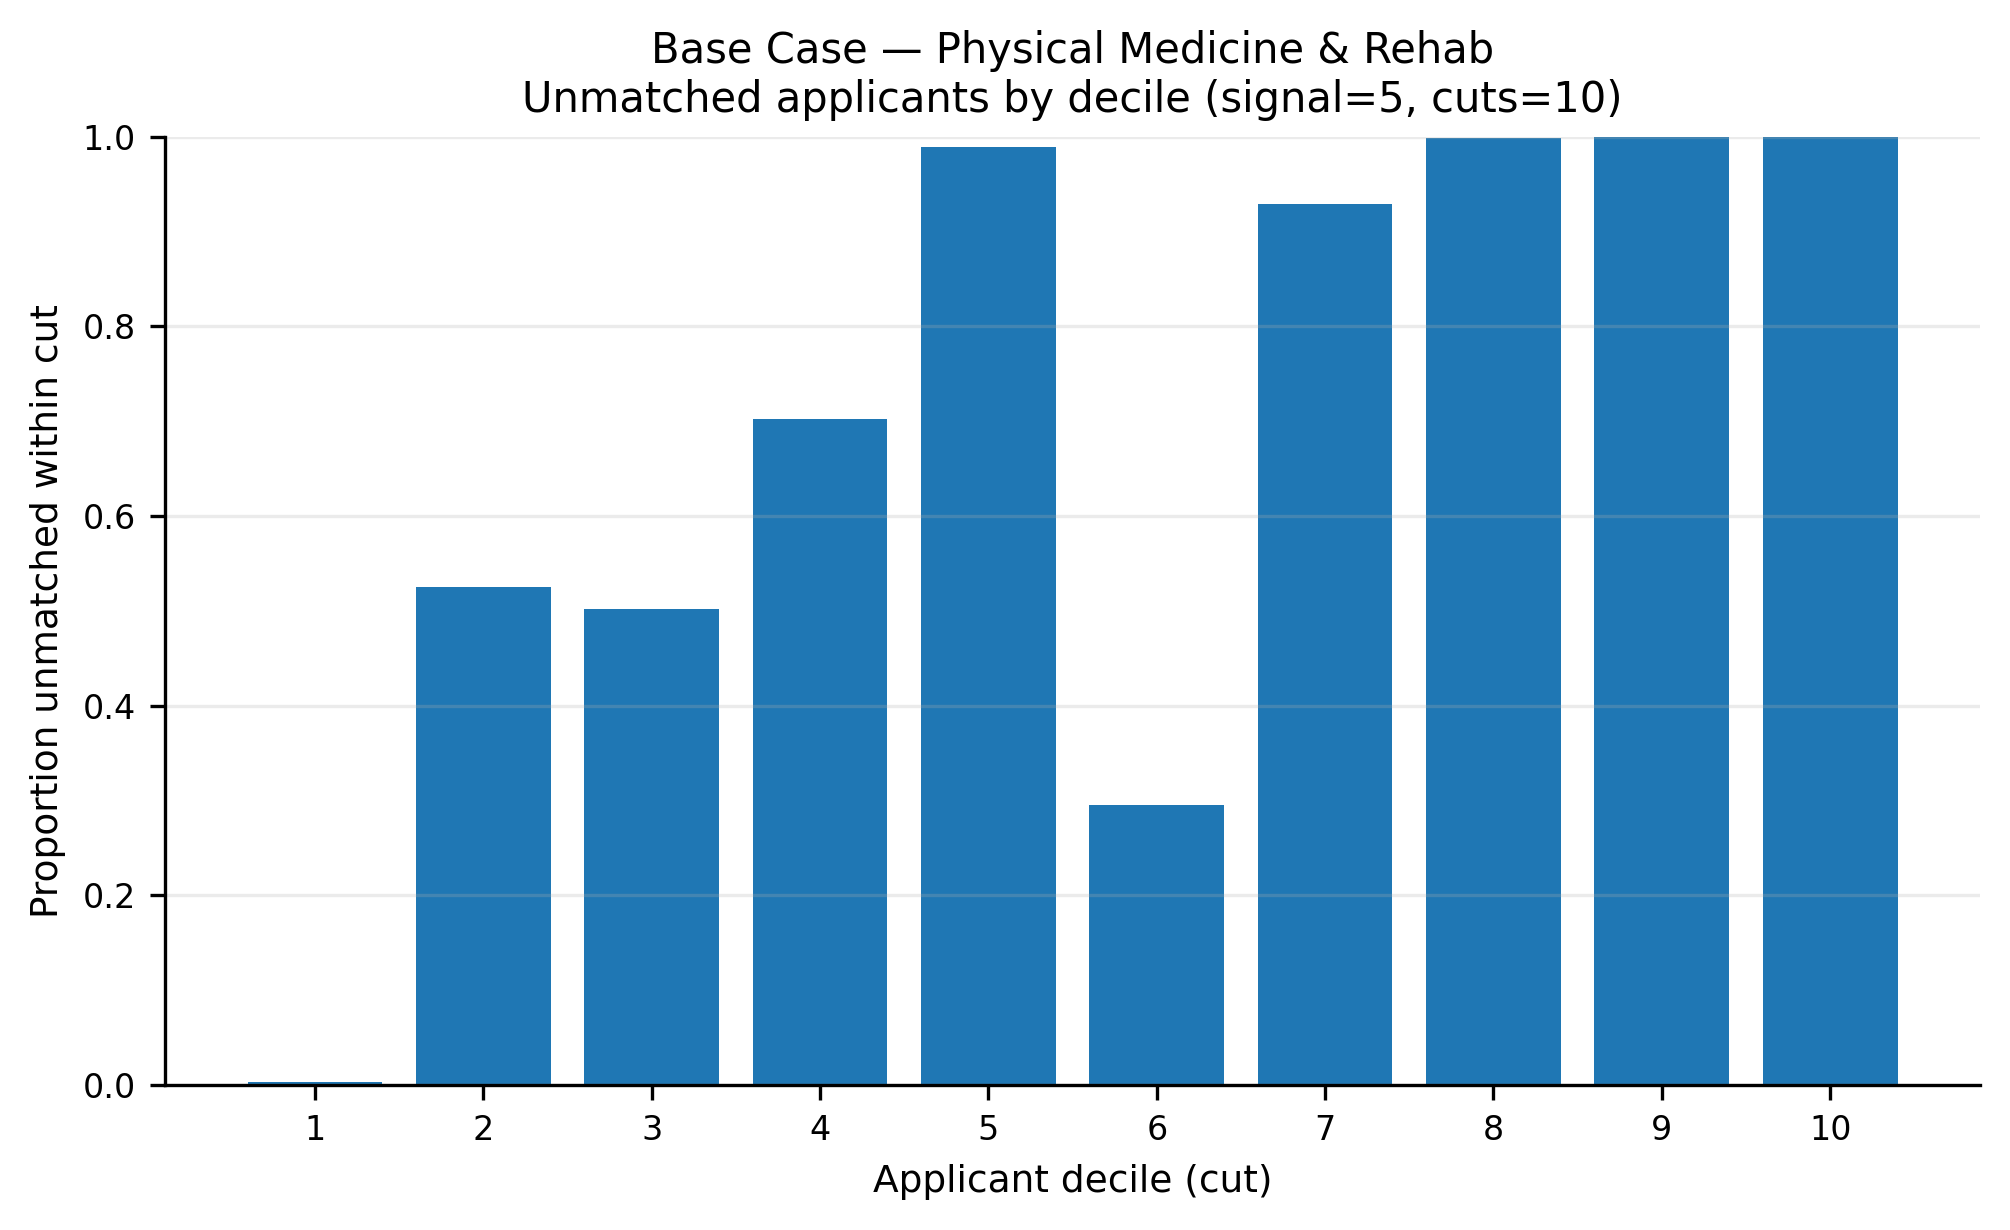

Source data for this figure (header and first rows):
app_cut, prop_unmatched
1, 0.003291
2, 0.5249
3, 0.5018
4, 0.7023
5, 0.9895
6, 0.2957
7, 0.9292
8, 0.9982
9, 1.0
10, 1.0
